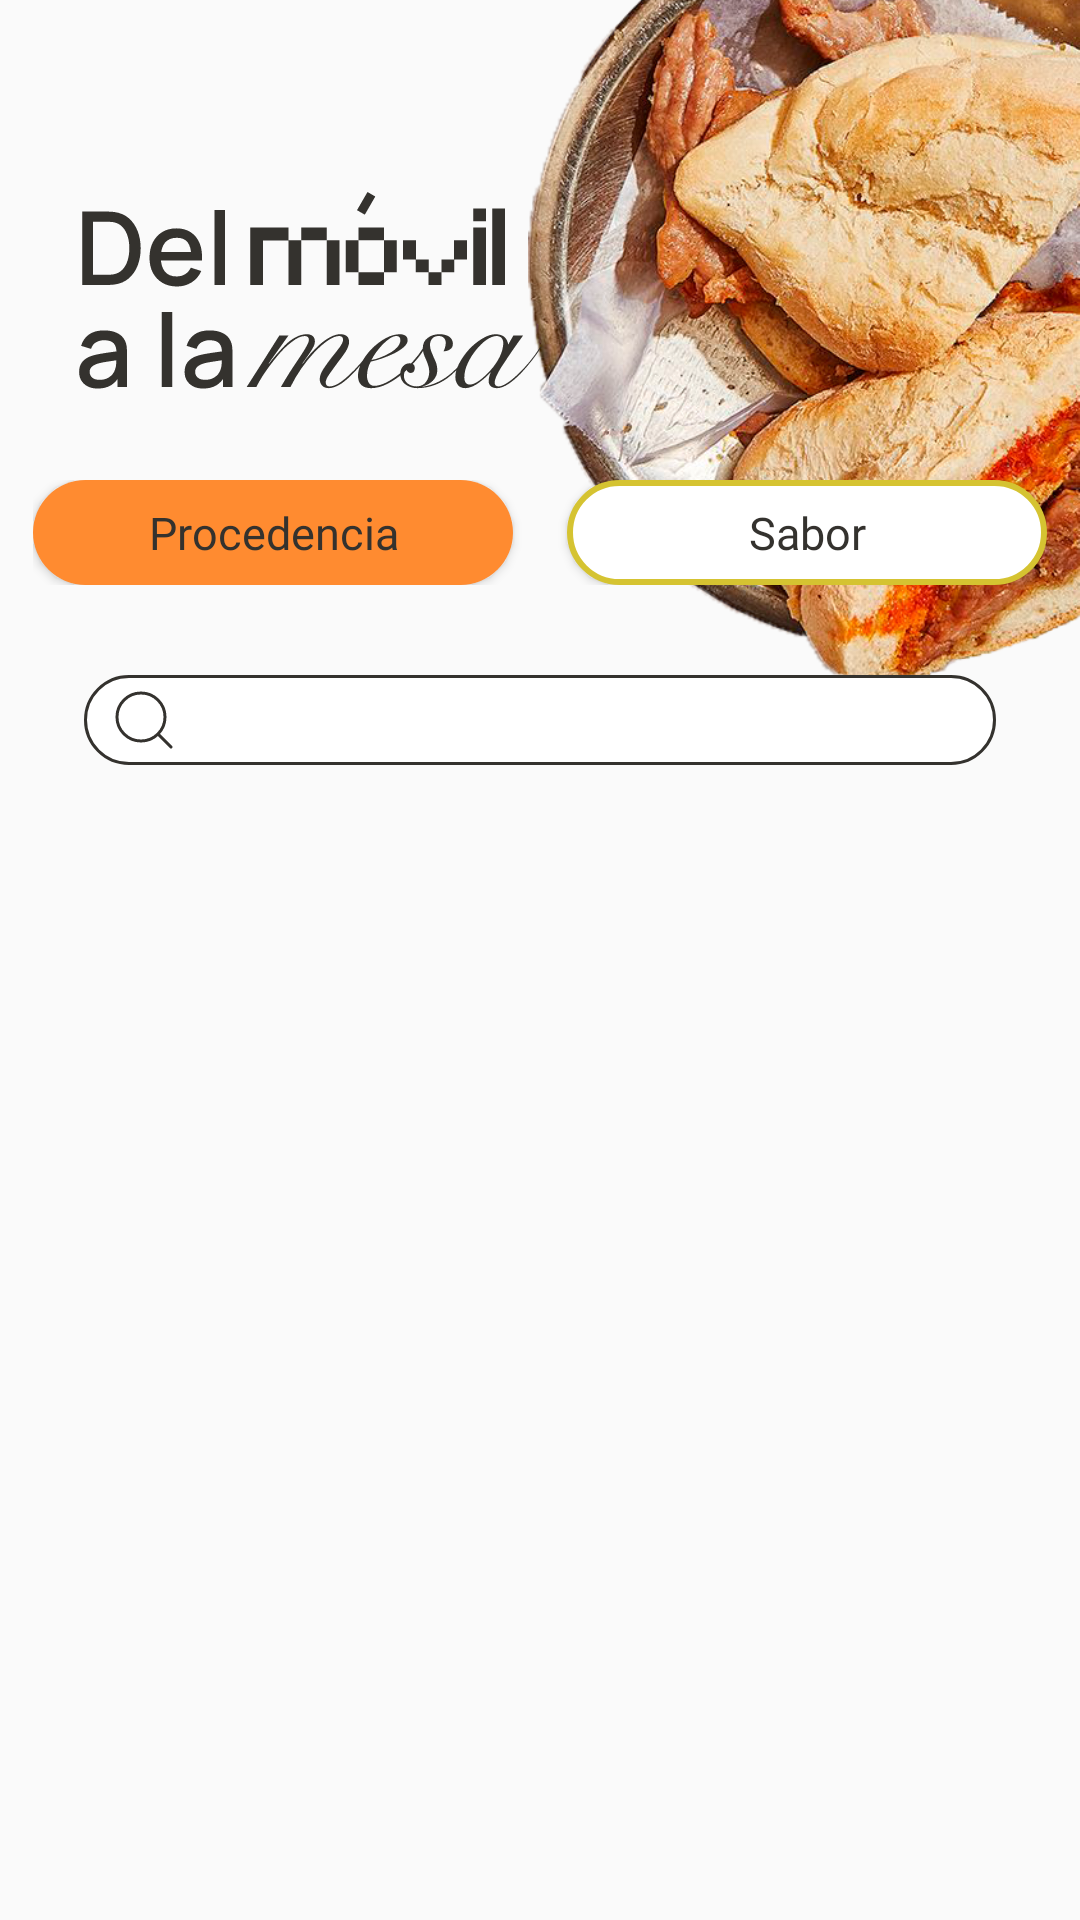

Reconstruct the res/layout file that produces this screen, plus the resources it refers to.
<!-- AndroidManifest.xml: application theme Theme.CucharON -->
<!-- res/layout/fragment_examinar.xml -->
<?xml version="1.0" encoding="utf-8"?>
<FrameLayout xmlns:android="http://schemas.android.com/apk/res/android"
    xmlns:app="http://schemas.android.com/apk/res-auto"
    xmlns:tools="http://schemas.android.com/tools"
    android:layout_width="match_parent"
    android:layout_height="match_parent"
    tools:context="Presentation.Examinar">

    <LinearLayout
        android:layout_width="match_parent"
        android:layout_height="match_parent"
        android:orientation="vertical">

        <androidx.constraintlayout.widget.ConstraintLayout
            android:layout_width="match_parent"
            android:layout_height="wrap_content"
            android:layout_weight="0">

            <ImageView
                android:id="@+id/imageView33"
                android:layout_width="220dp"
                android:layout_height="239dp"
                android:paddingStart="36dp"
                android:paddingBottom="7dp"
                app:layout_constraintEnd_toEndOf="parent"
                app:layout_constraintHorizontal_bias="1.0"
                app:layout_constraintStart_toStartOf="parent"
                app:layout_constraintTop_toTopOf="parent"
                app:srcCompat="@drawable/bocadillo" />

            <ImageView
                android:id="@+id/imageView31"
                android:layout_width="wrap_content"
                android:layout_height="wrap_content"
                android:layout_marginStart="20dp"
                android:layout_marginTop="64dp"
                android:layout_marginEnd="131dp"
                app:layout_constraintEnd_toEndOf="parent"
                app:layout_constraintHorizontal_bias="0.112"
                app:layout_constraintStart_toStartOf="parent"
                app:layout_constraintTop_toTopOf="parent"
                app:srcCompat="@drawable/del_movil_a_la_mesa" />



            <LinearLayout
                android:id="@+id/linearLayout12"
                android:layout_width="wrap_content"
                android:layout_height="wrap_content"
                android:layout_marginTop="30dp"
                android:orientation="horizontal"
                app:layout_constraintEnd_toEndOf="parent"
                app:layout_constraintStart_toStartOf="parent"
                app:layout_constraintTop_toBottomOf="@id/imageView31">


                <Button
                    android:id="@+id/procedenciaB"
                    android:layout_width="160dp"
                    android:layout_height="35dp"
                    android:layout_marginRight="18dp"

                    android:background="@drawable/boton_naranja"
                    android:text="Procedencia"
                    android:textAppearance="@style/ManropeRegular"
                    app:cornerRadius="34dp"
                    tools:text="Procedencia" />

                <Button
                    android:id="@+id/saborB"
                    android:layout_width="160dp"
                    android:layout_height="35dp"
                    android:background="@drawable/boton_verde_borde"
                    android:text="Sabor"
                    android:textAppearance="@style/ManropeRegular"
                    tools:text="Sabor" />
            </LinearLayout>
            <LinearLayout
                android:id="@+id/searchTextLayout"
                android:layout_width="match_parent"
                android:layout_height="30dp"
                app:layout_constraintTop_toBottomOf="@id/linearLayout12"
                app:layout_constraintEnd_toEndOf="parent"
                app:layout_constraintStart_toStartOf="parent"
                android:background="@drawable/boton_negro_linea"
                android:layout_marginTop="30dp"
                android:layout_marginStart="28dp"
                android:layout_marginEnd="28dp"
                >
                <ImageView
                    android:id="@+id/searchB"
                    android:layout_width="wrap_content"
                    android:layout_height="wrap_content"
                    android:layout_gravity="center"
                    android:layout_marginStart="10dp"
                    app:srcCompat="@drawable/search_examinar"
                    />
                <EditText
                    android:id="@+id/searchText"
                    android:layout_width="match_parent"
                    android:layout_height="match_parent"
                    android:textSize="15sp"
                    android:layout_gravity="bottom"
                    android:textAppearance="@style/ManropeRegular"
                    android:layout_marginStart="10dp"
                    android:layout_marginEnd="13dp"
                    android:backgroundTint="#FFFF"

                    android:gravity="center|start"
                    android:inputType="textMultiLine"
                    android:lines="1"
                    android:maxLines="1"
                    android:scrollHorizontally="true"
                    android:background="@android:color/transparent"
                    android:paddingTop="0dp"
                    android:paddingBottom="0dp"
                    />

            </LinearLayout>




        </androidx.constraintlayout.widget.ConstraintLayout>

        <androidx.fragment.app.FragmentContainerView
            android:id="@+id/contenedorExaminar"
            android:layout_width="match_parent"
            android:layout_marginTop="10dp"
            android:layout_height="wrap_content"
            android:layout_weight="1" />
    </LinearLayout>
</FrameLayout>
<!-- resources referenced by this layout -->
<resources>
  <!-- drawable bocadillo: png bitmap (drawable, 534734 bytes) -->
  <!-- drawable boton_naranja (drawable) -->
  <?xml version="1.0" encoding="utf-8"?>
  <shape xmlns:android="http://schemas.android.com/apk/res/android">
  <solid
      android:color="@color/naranjaDis"
      />
  
  <corners
      android:radius = "34dp"
      />
  
  
  </shape>
  <!-- drawable boton_negro_linea (drawable) -->
  <?xml version="1.0" encoding="utf-8"?>
  <shape xmlns:android="http://schemas.android.com/apk/res/android">
  
      <solid android:color="@color/white"></solid>
      <stroke
          android:color="@color/negroDis"
          android:width="1dp"
          />
      <corners
          android:radius = "34dp"
          />
  
  </shape>
  <!-- drawable boton_verde_borde (drawable) -->
  <?xml version="1.0" encoding="utf-8"?>
  <shape xmlns:android="http://schemas.android.com/apk/res/android">
      <solid
          android:color="@color/white"
          />
      <stroke
          android:color="@color/verdeOlivaDis"
          android:width="2dp"
          />
      <corners
          android:radius = "34dp"
          />
  
  </shape>
  <!-- drawable del_movil_a_la_mesa: vector/xml drawable (drawable, 8794 chars, omitted) -->
  <!-- drawable search_examinar (drawable) -->
  <?xml version="1.0" encoding="utf-8"?>
  <vector xmlns:android="http://schemas.android.com/apk/res/android"
      android:width="20dp"
      android:height="20dp"
      android:viewportWidth="20"
      android:viewportHeight="20">
      <path
          android:strokeColor="@color/negroDis"
          android:strokeWidth="1"
          android:strokeLineCap="round"
          android:strokeLineJoin="round"
          android:pathData="M14.67 14.64L19 19M17 9c0 4.42-3.58 8-8 8s-8-3.58-8-8 3.58-8 8-8 8 3.58 8 8Z"/>
  </vector>
  <style name="ManropeRegular" parent="TextAppearance.AppCompat">
          <item name="android:textStyle">normal</item>
          <item name="android:textColor">@color/negroDis</item>
          <item name="android:fontFamily">@font/manrope</item>
          <item name="android:textSize">15sp</item>
      </style>
  <style name="Theme.CucharON" parent="Base.Theme.CucharON" />
  <color name="naranjaDis">#FFFF8B30</color>
  <color name="white">#FFFFFFFF</color>
  <color name="negroDis">#FF34322E</color>
  <color name="verdeOlivaDis">#FFD5C331</color>
  <style name="Base.Theme.CucharON" parent="Theme.AppCompat.Light.NoActionBar">
          
          
      </style>
</resources>
